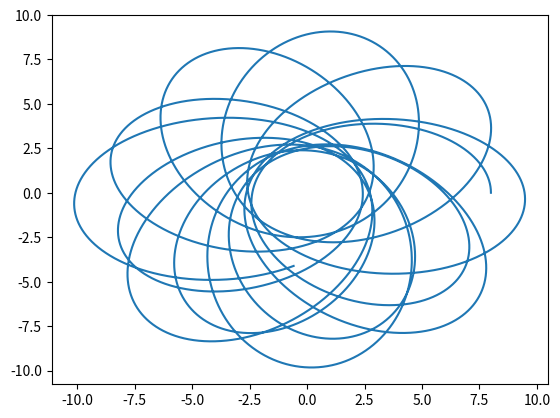

This chart was generated by the following Python code:
# -*- coding: utf-8 -*-
"""
Created on Sat Mar  9 18:53:44 2019

[redacted]
"""

import numpy as np
import math
import matplotlib.pyplot as plt

G=0.45 #kpc^3*Myr^-2*(10^10*Ms)^-1
dt=0.01 #шаг сетки десять тысяч лет
Mb=1 #*10^10Ms - бар
ab=3.98 #kpc - бар
cb=1.25 #kpc - бар
eps=math.sqrt(ab**2-cb**2) #- бар
time=0
Omega=0.05 
Rh=3.6 #kpc
Vmax=0.22 #kpc/Myr
M=1 #*10^10Ms - балдж
b=0.32 #kpc - балдж
Time=1000
num=int(Time/dt)


def f0(psi):
	return ((math.sin(psi)/(((math.cos(psi))**2)))/2)

def f1(psi):
	return (math.log(np.abs((math.sin(psi)+1)/math.cos(psi))))

def w10(psi):
	return(2*f1(psi))

def w11 (psi):
	return (w10(psi) - 2*math.sin(psi))

def w12(psi):
	return (w11(psi) - (2/3)*((math.sin(psi))**3))

def w13(psi):
	return (w12(psi) - (2/5)*((math.sin(psi))**5))

def w20(psi):
	return (2*f0(psi) - f1(psi))

def w21(psi):
	return (2*f0(psi) - 3*f1(psi) + 2*(math.sin(psi)))

def w22(psi):
	return (2*f0(psi) - 5*f1(psi) + 4*(math.sin(psi)) + (2/3)*((math.sin(psi))**3))

def w30(psi):
	return((1/8)*(6*f1(psi)+(10*((math.sin(psi))**3)-6*(math.sin(psi)))/((math.cos(psi))**4)))

def w31(psi):
	return((1/8)*(30*f1(psi)+((50*((math.sin(psi))**3)-30*(math.sin(psi))-16*((math.sin(psi))**5))/((math.cos(psi))**4))))

def w40(psi):
	return((1/48)*(((66*((math.sin(psi))**5)+30*(math.sin(psi))-80*((math.sin(psi))**3))/((math.cos(psi))**6))-30*f1(psi)))


def mu(x,y):
	return(math.sqrt(((x**2)/(ab**2))+((y**2)/(cb**2))))

def psi1(x,y):
	return(math.acos(math.sqrt(((x**2)-(y**2)-(eps**2)+math.sqrt(4*(x**2)*(y**2)+(((y**2)-(x**2)+(eps**2))**2)))/(2*(x**2)))))

test=np.zeros((num))
x=np.zeros((num))
y=np.zeros((num))
vx=np.zeros((num))
vy=np.zeros((num))
test=np.zeros((num))
xout=np.zeros((num))
yout=np.zeros((num))
x[0]=8
y[0]=0
vx[0]=0.0
vy[0]=0.237

def force(x, y, teta):
    x1=x*math.cos(teta)+y*math.sin(teta)
    y1=-x*math.sin(teta)+y*math.cos(teta)
    if mu(x1,y1)>1:
        if np.abs(x1)>0.01:
            psi=psi1(x1,y1)
        else:
            psi=math.acos(y1/(math.sqrt((y1**2)+eps**2)))
    else:
        psi=math.acos(cb/ab)
    W11=w11(psi)
    W12=w12(psi)
    W13=w13(psi)
    W20=w20(psi)
    W21=w21(psi)
    W22=w22(psi)
    W30=w30(psi)
    W31=w31(psi)
    W40=w40(psi)
    abarxref=((105*G*Mb)/(32*eps))*(-((2*x1*W11)/(eps**2))+((4*(x1**3)*W12+4*x1*(y1**2)*W21)/(eps**4))-((6*W13*(x1**5)+12*W22*(x1**3)*(y1**2)+6*x1*W31*(y1**4))/(3*(eps**6))))
    abaryref=((105*G*Mb)/(32*eps))*(-((2*y1*W20)/(eps**2))+((4*y1*W21*(x1**2)+4*W30*(y1**3))/(eps**4))-((6*y1*W22*(x1**4)+12*W31*(x1**2)*(y1**3)+6*W40*(y1**5))/(3*(eps**6))))
    abarx=abarxref*math.cos(teta)-abaryref*math.sin(teta)
    abary=abarxref*math.sin(teta)+abaryref*math.cos(teta)
    ahalox=-x*((Vmax**2)/((Rh**2)+(x**2)+(y**2)))
    abuldgex=-((G*M*x)/((((x)**2)+((y)**2)+(b**2))**(3/2)))
    abuldgey=-((G*M*y)/((((x)**2)+((y)**2)+(b**2))**(3/2)))
    ahaloy=-(y)*((Vmax**2)/((Rh**2)+((x**2)+(y**2))))
    ax=abuldgex+ahalox+abuldgex
    ay=abuldgey+ahaloy+abuldgey
    return(ax, ay)

for i in range (1,2,1):
    time=time+dt
    teta=time*Omega
    ax=force(x[i-1],y[i-1],teta)[0]
    ay=force(x[i-1],y[i-1],teta)[1]
    x[i]=x[i-1]+dt*vx[i-1]+(1/2)*(dt**2)*ax
    y[i]=y[i-1]+dt*vy[i-1]+(1/2)*(dt**2)*ay
    vx[i]=vx[i-1]+(1/2)*dt*ax
    vy[i]=vy[i-1]+(1/2)*dt*ay
    xout[i]=x[i]*math.cos(teta)+y[i]*math.sin(teta)
    yout[i]=x[i]*math.sin(teta)+y[i]*math.cos(teta)
    
    
for i in range (2,num,1):
    time=time+dt
    teta=time*Omega
    ax=force(x[i-1],y[i-1],teta)[0]
    ay=force(x[i-1],y[i-1],teta)[1]
    x[i]=x[i-1]+dt*vx[i-1]
    y[i]=y[i-1]+dt*vy[i-1]
    vx[i]=vx[i-1]+dt*ax
    vy[i]=vy[i-1]+dt*ay
    xout[i]=x[i]*math.cos(teta)+y[i]*math.sin(teta)
    yout[i]=x[i]*math.sin(teta)+y[i]*math.cos(teta)


plt.plot(x[1:], y[1:])
#plt.show()
#np.savetxt('x_python.txt', x)
#np.savetxt('y_python.txt', y)
#np.savetxt('vx_python.txt', vx)
#np.savetxt('vy_python.txt', vy)